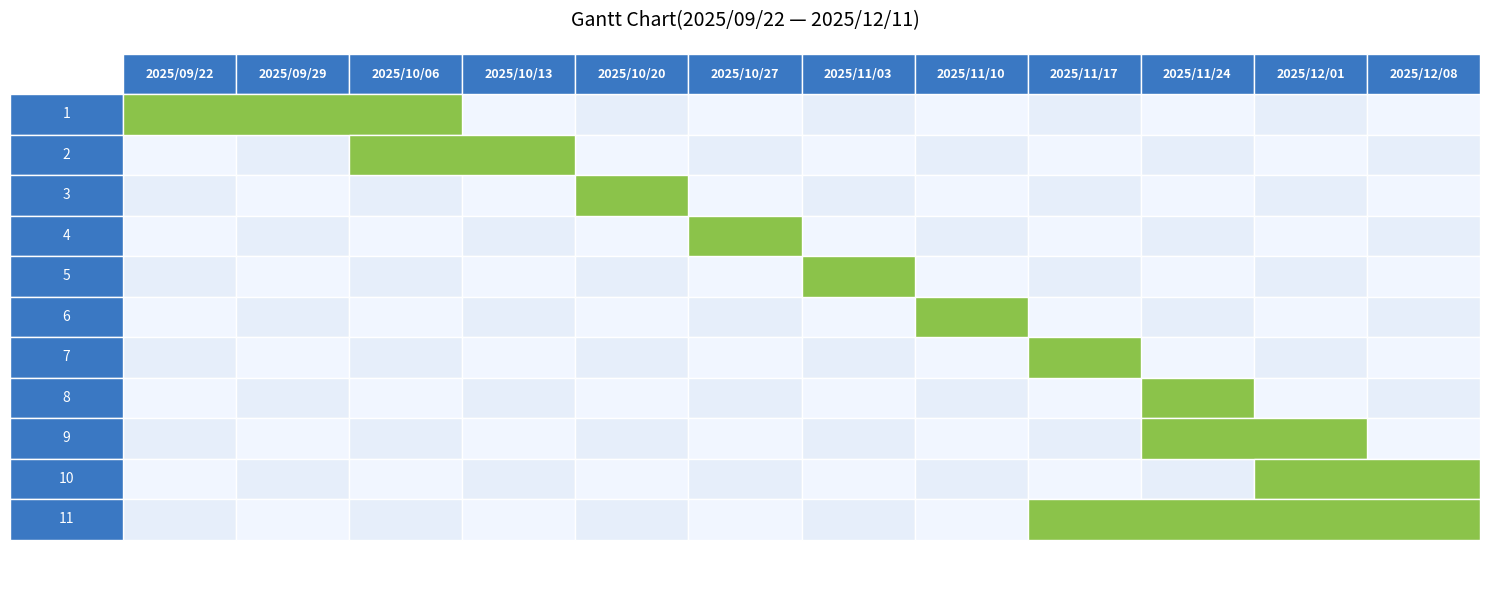

Reproduce this figure in Python.
import matplotlib.pyplot as plt
import matplotlib.patches as patches
import datetime as dt

# -----------------------
# Configuration
# -----------------------

# Start and end dates
start_date = dt.date(2025, 9, 22)
end_date   = dt.date(2025, 12, 7)

# Generate date column (one date per week)
week_dates = [start_date + dt.timedelta(weeks=i) for i in range(12)]
week_labels = [d.strftime("%Y/%m/%d") for d in week_dates]  # Date format column names

# Row names (task numbers)
tasks = [f"{i+1}" for i in range(11)]

# Gantt bars for each task (start week, duration in weeks)
task_schedule = [
    (0, 3),   # Task 1: Week1–Week2
    (2, 2),   # Task 2
    (4, 1),   # Task 3
    (5, 1),   # Task 4
    (6, 1),   # Task 5
    (7, 1),   # Task 6
    (8, 1),   # Task 7
    (9, 1),   # Task 8
    (9, 2),   # Task 9
    (10, 2),   # Task 10
    (8, 4)   # Task 11 
]

# -----------------------
# Plotting
# -----------------------
fig, ax = plt.subplots(figsize=(15, 6))

ax.axis("off")

num_rows = len(tasks)
num_cols = len(week_labels)

cell_width = 1
cell_height = 0.5

# Background grid
for row in range(num_rows):
    for col in range(num_cols):
        ax.add_patch(
            patches.Rectangle(
                (col * cell_width, -row * cell_height),
                cell_width,
                cell_height,
                edgecolor="white",
                facecolor="#E6EEFA" if (row + col) % 2 == 0 else "#F1F6FF"
            )
        )

# Blue column headers
for col, label in enumerate(week_labels):
    ax.add_patch(
        patches.Rectangle(
            (col * cell_width, cell_height),
            cell_width,
            cell_height,
            edgecolor="white",
            facecolor="#3A78C3"
        )
    )
    ax.text(
        col * cell_width + cell_width / 2,
        cell_height + cell_height / 2,
        label,
        va="center", ha="center",
        color="white", fontsize=9, weight="bold"
    )

# Left-side task number column (blue)
for row, task in enumerate(tasks):
    ax.add_patch(
        patches.Rectangle(
            (-cell_width, -row * cell_height),
            cell_width,
            cell_height,
            edgecolor="white",
            facecolor="#3A78C3"
        )
    )
    ax.text(
        -cell_width / 2,
        -row * cell_height + cell_height / 2,
        task,
        va="center", ha="center",
        color="white", fontsize=10
    )

# Green Gantt bars
for row, (start_week, duration) in enumerate(task_schedule):
    ax.add_patch(
        patches.Rectangle(
            (start_week * cell_width, -row * cell_height),
            duration * cell_width,
            cell_height,
            edgecolor="white",
            facecolor="#8BC34A"   # Green color
        )
    )

# Boundary settings
ax.set_xlim(-cell_width, num_cols * cell_width)
ax.set_ylim(-num_rows * cell_height, cell_height * 2)

plt.title("Gantt Chart(2025/09/22 — 2025/12/11)", fontsize=14, pad=20)
plt.tight_layout()
plt.show()